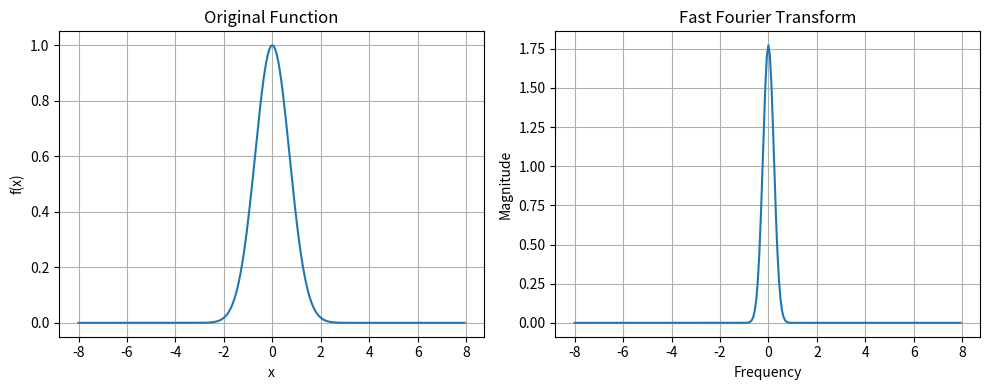

This chart was generated by the following Python code:
import numpy as np
import matplotlib.pyplot as plt

N = 256
L = 8

x = np.linspace(-L, L, N, endpoint=False)
f = np.exp(-x**2)

dx = x[1] - x[0]

F = np.fft.fft(f)
F = np.fft.fftshift(F)

freq = np.fft.fftshift(np.fft.fftfreq(N, d=dx))

F = F * dx

plt.figure(figsize=(10, 4))

plt.subplot(1, 2, 1)
plt.plot(x, f)
plt.xlabel("x")
plt.ylabel("f(x)")
plt.title("Original Function")
plt.grid()

plt.subplot(1, 2, 2)
plt.plot(freq, np.abs(F))
plt.xlabel("Frequency")
plt.ylabel("Magnitude")
plt.title("Fast Fourier Transform")
plt.grid()

plt.tight_layout()
plt.show()

print("FFT calculated successfully.")
